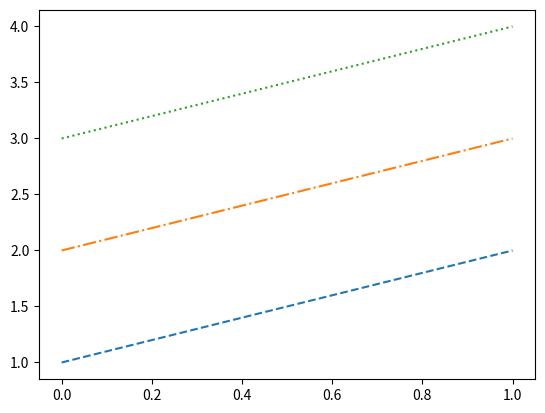

Source code (Python):
#Program to exhibit different line styles

import matplotlib.pyplot as plt
import numpy as np
y = np.arange(1, 3)
plt.plot(y, '--', y+1, '-.', y+2, ':')
plt.show()


